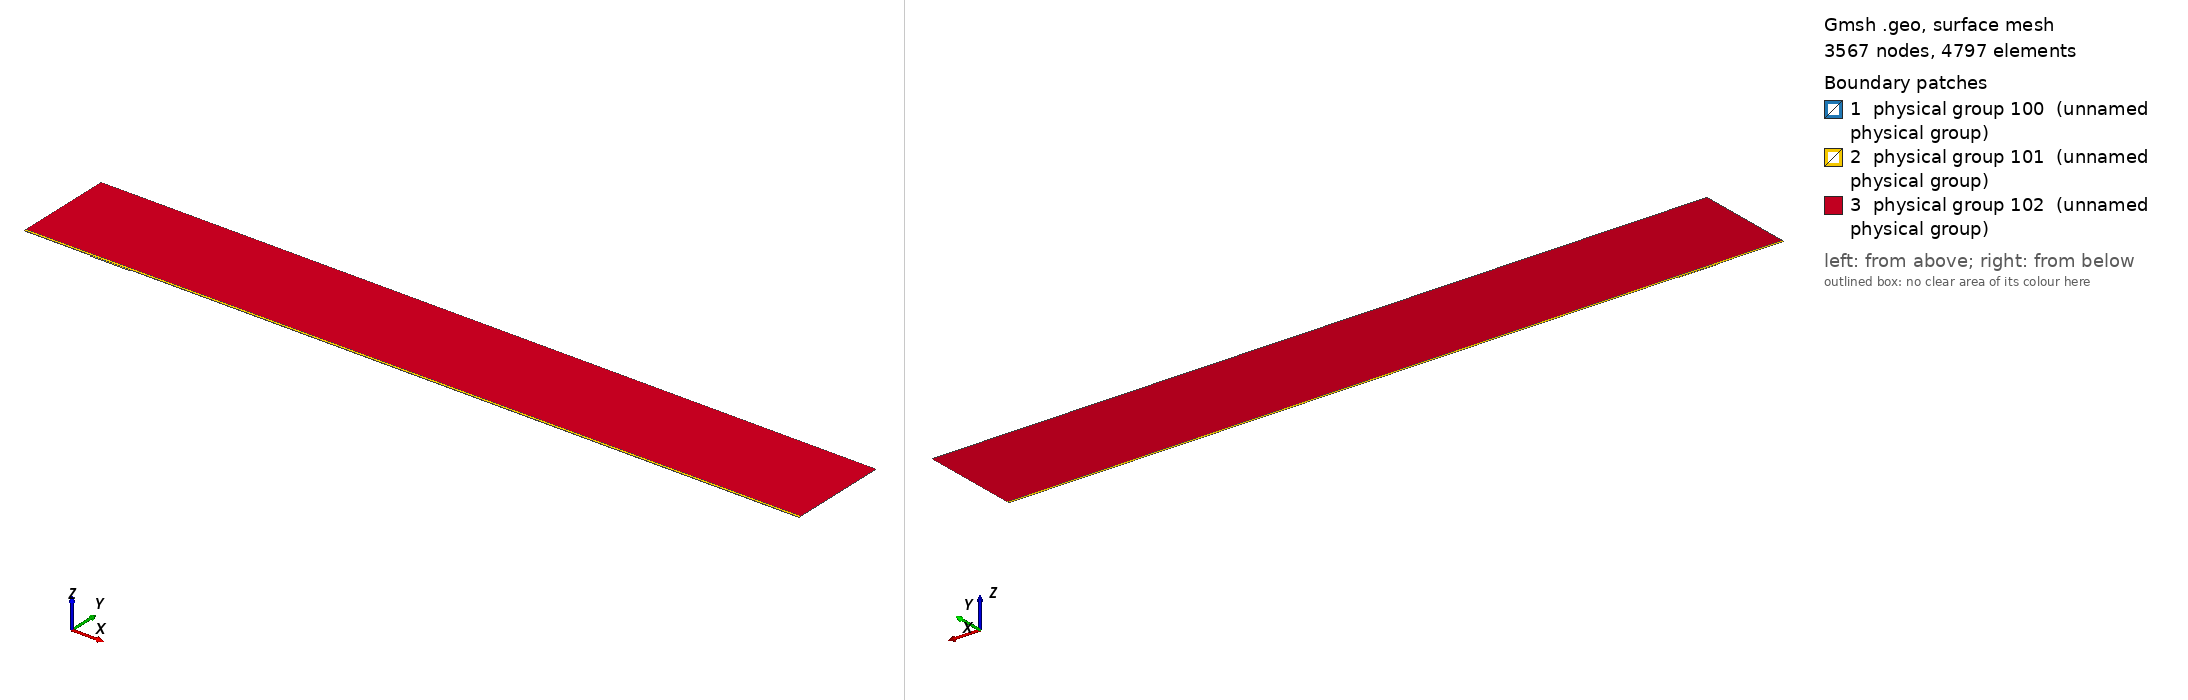

Gmsh geometry script, surface-meshed: 3567 nodes, 4797 surface elements. Boundary patches (legend numbers): 1 physical group 100 (unnamed physical group), 2 physical group 101 (unnamed physical group), 3 physical group 102 (unnamed physical group). Left view from above one corner, right view from below the opposite corner. Legend entries are the model's physical surfaces. The drawing asked Gmsh for element sizes between 1% and 20% of the model's largest extent; the script's own settings can give other sizes.

=== mesh.geo (drawn) ===
// Macro parameters
deltaStar = 1;
D = 1.625 * deltaStar; // depth of the gap 
W = 60 * deltaStar; // width of the gap
r = 16; // length of non-constant quads upstream and downstream of the gap
s = 8; // length of non-constant quads left and right inside the gap
BL = 0.25 * deltaStar; // height of the second layer of quad elements
BL_upper = 3.5 * deltaStar; // height of the third layer of quad elements
x0 = 100 * deltaStar; // x distance from inflow to gap
lengthOutflow = 1000 * deltaStar; // length after the gap
x3 = W + lengthOutflow; // last point of the domain
height = 150 * deltaStar; // height of the triangular region
triagHeightRegion_inflow = height - BL - BL_upper; // height of the triangular region

// Micro parameters
dx = 0.2; // dx of square elements near the leading and trailing edge of the gap (most resolution-demanding points in the domain)
dy = 1.25 * dx; 
size_triag_v_top = 64; // size of the elements in the upper triangular region

// All the value below are between 0 and 1. =1  means the elements are all equal in size. Avoid using values very close to 1, because we dividing by log(p) in the formula.
dy_in_v_right = 1.5; // heighest quad in the upper layer of quads, in the right part of the gap
dy_in_v_left = 1.75; // heighest quad in the upper layer of quads, in the left part of the gap

// fit (check the file scripts/fit_gmsh.py for more details)
p_in_v_left = 1.0335663036230878 - 1.0234149444433507/(W - 0.8098798097181781)^0.5991729377115732; // densitiy concentration of elements inside the gap, vertically, near the left wall.
p_in_v_right = 1.008073572191136 - 1.1471875292840257/(W - 1.2941255994826328)^0.7890392764815325; // densitiy concentration of elements inside the gap, vertically, near the right wall.
p_in_h_bottom = 0.9; // densitiy concentration of elements inside the gap, horizontally. 
p_in_h_top = 0.9; // densitiy concentration of elements inside the gap, horizontally. 

p_out_h = 0.5; // densitiy concentration of elements outside the gap, horizontally.
p_out_h_upper = 0.5; // densitiy concentration of elements outside the gap, horizontally on the upper layer of quads
p_out_v_inflow_dense = 0.8; // densitiy concentration of elements outside the gap, vertically, near the inflow and the gap
p_out_v_inflow_sparse = 0.99; // densitiy concentration of elements outside the gap, vertically, near the inflow and far from the gap
p_out_v_outflow_dense = 0.9; // densitiy concentration of elements outside the gap, vertically, near the outflow and the gap
p_out_v_outflow_sparse = 0.995; // densitiy concentration of elements outside the gap, vertically, near the outflow and far from the gap
p_triag_h_inflow = 0.8; // densitiy concentration of elements in the triangular region of the domain, horizontally.
p_triag_h_outflow = p_triag_h_inflow; // densitiy concentration of elements in the triangular region of the domain, horizontally.

enlarge_triag_inflow = 1.1; // heigher the value, larger the elements in the triangular region near the inflow
enlarge_triag_outflow = 1.1; // heigher the value, larger the elements in the triangular region near the outflow

// Automated parameters 
a_in_v_right = dx / (W / 2);
a_in_v_left = dx / (W / 2);
a_in_h_bottom = dy / (D / 2);
a_in_h_top = dx / (D / 2);
a_out_h = dx / BL;
a_out_v_inflow_dense = dx / r;
a_out_v_outflow_dense = dx / r;

// for the derivation of the formula, see file 20250123_gmshFormula.md in the docs folder
N_in_v_right = Ceil( Log (a_in_v_right / (1 - p_in_v_right + a_in_v_right * p_in_v_right)) / Log(p_in_v_right) );
N_in_v_left = Ceil( Log (a_in_v_left / (1 - p_in_v_left + a_in_v_left * p_in_v_left)) / Log(p_in_v_left) );
N_in_h_bottom = Ceil( Log (a_in_h_bottom / (1 - p_in_h_bottom + a_in_h_bottom * p_in_h_bottom)) / Log(p_in_h_bottom) );
N_in_h_top = Ceil( Log (a_in_h_top / (1 - p_in_h_top + a_in_h_top * p_in_h_top)) / Log(p_in_h_top) );
N_out_h = Ceil( Log (a_out_h / (1 - p_out_h + a_out_h * p_out_h)) / Log(p_out_h) ) + 1; // + 1 is to correct the fact that the distance is too small to properly approximate the dx length
N_out_v_inflow_dense = Ceil( Log (a_out_v_inflow_dense / (1 - p_out_v_inflow_dense + a_out_v_inflow_dense * p_out_v_inflow_dense)) / Log(p_out_v_inflow_dense) );
N_out_v_outflow_dense = Ceil( Log (a_out_v_outflow_dense / (1 - p_out_v_outflow_dense + a_out_v_outflow_dense * p_out_v_outflow_dense)) / Log(p_out_v_outflow_dense) );

p_for_a_out_v_inflow_sparse_computation = p_out_v_inflow_dense;
p_for_a_out_v_outflow_sparse_computation = (p_out_v_outflow_dense + p_out_v_outflow_dense) / 2;
a_out_v_inflow_sparse = r / (x0 - r) * (1 - p_for_a_out_v_inflow_sparse_computation) / (1 - p_for_a_out_v_inflow_sparse_computation^(N_out_v_inflow_dense + 1));
a_out_v_outflow_sparse = r / (lengthOutflow - r) * (1 - p_for_a_out_v_outflow_sparse_computation) / (1 - p_for_a_out_v_outflow_sparse_computation^(N_out_v_outflow_dense + 1));

N_out_v_inflow_sparse = Ceil( Log(a_out_v_inflow_sparse / (1 - p_out_v_inflow_sparse + a_out_v_inflow_sparse * p_out_v_inflow_sparse)) / Log(p_out_v_inflow_sparse) );
N_out_v_outflow_sparse = Ceil( Log(a_out_v_outflow_sparse / (1 - p_out_v_outflow_sparse + a_out_v_outflow_sparse * p_out_v_outflow_sparse)) / Log(p_out_v_outflow_sparse) );


// second layer of quads
a_out_h_upper = (BL) / (BL_upper) * (1 - p_out_h) / (1 - p_out_h^(N_out_h + 1));
N_out_h_upper = Ceil( Log(a_out_h_upper / (1 - p_out_h_upper + a_out_h_upper * p_out_h_upper)) / Log(p_out_h_upper) );

// ---------------------------
// for triangular region
// ---------------------------
a_triag_h_inflow = (BL_upper) / (triagHeightRegion_inflow) * (1 - p_out_h_upper) / (1 - p_out_h_upper^(N_out_h_upper + 1));
a_triag_h_outflow = a_triag_h_inflow;
N_triag_v_top = Ceil( (x3 + x0) / size_triag_v_top ); // we assume p_triag_v = 1, otherwise the formula is different
N_triag_h_inflow = Ceil( Log(a_triag_h_inflow / (1 - p_triag_h_inflow + a_triag_h_inflow * p_triag_h_inflow)) / Log(p_triag_h_inflow) );
N_triag_h_outflow = Ceil( Log(a_triag_h_outflow / (1 - p_triag_h_outflow + a_triag_h_outflow * p_triag_h_outflow)) / Log(p_triag_h_outflow) );
N_triag_h_inflow = Ceil( N_triag_h_inflow / enlarge_triag_inflow );
N_triag_h_outflow = Ceil( N_triag_h_outflow / enlarge_triag_outflow );

Point(1) = {-x0, 0, 0};
Point(2) = {0,0,0};
Point(3) = {0,-D,0};
Point(4) = {W,-D,0};
Point(5) = {W,0,0};
Point(6) = {x3,0,0};
Point(8) = {x3,height,0};
Point(7) = {x3,BL,0};
Point(9) = {-x0,height,0};
Point(10) = {-x0,BL,0};
Point(11) = {0,BL,0};
Point(12) = {W,BL,0};
Point(13) = {W/2,0,0};
Point(14) = {W/2,BL,0};
Point(15) = {0,-D/2,0};
Point(16) = {W/2,-D,0};
Point(17) = {W,-D/2,0};
Point(18) = {-r,0,0};
Point(19) = {-r,BL,0};
Point(20) = {W + r,0,0};
Point(21) = {W + r,BL,0};
Point(22) = {-x0,BL+BL_upper,0};
Point(23) = {-r,BL+BL_upper,0};
Point(24) = {W + r,BL+BL_upper,0};
Point(25) = {x3,BL+BL_upper,0};
Point(26) = {0,BL+BL_upper,0};
Point(27) = {W/2,BL+BL_upper,0};
Point(28) = {W,BL+BL_upper,0};

Line(1) = {1,18};
Line(2) = {2,15};
Line(3) = {3,16};
Line(4) = {4,17};
Line(5) = {5,20};
Line(6) = {6,7};
Line(7) = {7,25};
Line(8) = {8,9};
Line(9) = {9,22};
Line(10) = {10,19};
Line(11) = {10,1};
Line(12) = {11,14};
Line(13) = {12,21};
Line(14) = {2,13};
Line(15) = {15,3};
Line(16) = {16,4};
Line(17) = {17,5};
Line(18) = {13,5};
Line(19) = {14,12};
Line(20) = {18,2};
Line(21) = {20,6};
Line(22) = {21,7};
Line(23) = {19,11};
Line(24) = {22,10};
Line(25) = {25,8};
Line(26) = {25,24};
Line(27) = {22,23};
Line(30) = {23,26};
Line(31) = {26,27};
Line(32) = {27,28};
Line(33) = {28,24};

// outer quads
Curve Loop(1) = {5, 21, 6, -22, -13, -19, -12, -23, -10, 11, 1, 20, 14, 18};
Plane Surface(1) = {1};

// inside gap
Curve Loop(2) = {2, 15, 3, 16, 4, 17, -18, -14};
Plane Surface(2) = {2};

// triangular region
Curve Loop(3) = {-26, 25, 8, 9, 27, 30, 31,32,33};
Plane Surface(3) = {3};

// 3rd layer of quads
Curve Loop(4) = {-24, 27, 30, 31,32,33, -26,-7,-22,-13,-19,-12,-23,-10};

Plane Surface(4) = {4};


// This defines the surfaces that will be meshed with quad elements
Transfinite Surface {1} = {1, 6, 7, 10};
Transfinite Surface {2} = {3, 4, 5, 2}; // number '2' must match the number '2' of plane surface
Transfinite Surface {4} = {7, 25, 22, 10};

Transfinite Curve {18, 16, 19,32} = N_in_v_right Using Progression p_in_v_right;
Transfinite Curve {-14, -3, -12, -31} = N_in_v_left Using Progression p_in_v_left;

Transfinite Curve {15, -4} = N_in_h_bottom Using Progression p_in_h_bottom;
Transfinite Curve {-2, 17} = N_in_h_top Using Progression p_in_h_top;


Transfinite Curve {11, -6} = N_out_h Using Progression p_out_h;
Transfinite Curve {24, 28, 29, -7} = N_out_h_upper Using Progression p_out_h_upper;
Transfinite Curve {10, 1, 27} = N_out_v_inflow_sparse Using Progression p_out_v_inflow_sparse;
Transfinite Curve {20, 23, 30} = N_out_v_inflow_dense Using Progression p_out_v_inflow_dense;
Transfinite Curve {-21, -22, 26} = N_out_v_outflow_sparse Using Progression p_out_v_outflow_sparse;
Transfinite Curve {-5, -13,-33} = N_out_v_outflow_dense Using Progression p_out_v_outflow_dense;

Recombine Surface {1, 2, 4};

// for triangluar region
Transfinite Curve {8} = N_triag_v_top Using Progression 1;
Transfinite Curve {-25} = N_triag_h_outflow Using Progression p_triag_h_outflow;
Transfinite Curve {9} = N_triag_h_inflow Using Progression p_triag_h_inflow;


// defining boundary
Physical Curve(1) = {9,24,11}; // inlet
Physical Curve(2) = {7,25,6}; // outlet
Physical Curve(3) = {8}; // top
Physical Curve(4) = {1, 20, 2, 15, 3, 16, 4, 17, 5, 21}; // wall


Physical Surface(100) = {1};
Physical Surface(101) = {2, 4};
Physical Surface(102) = {3};
